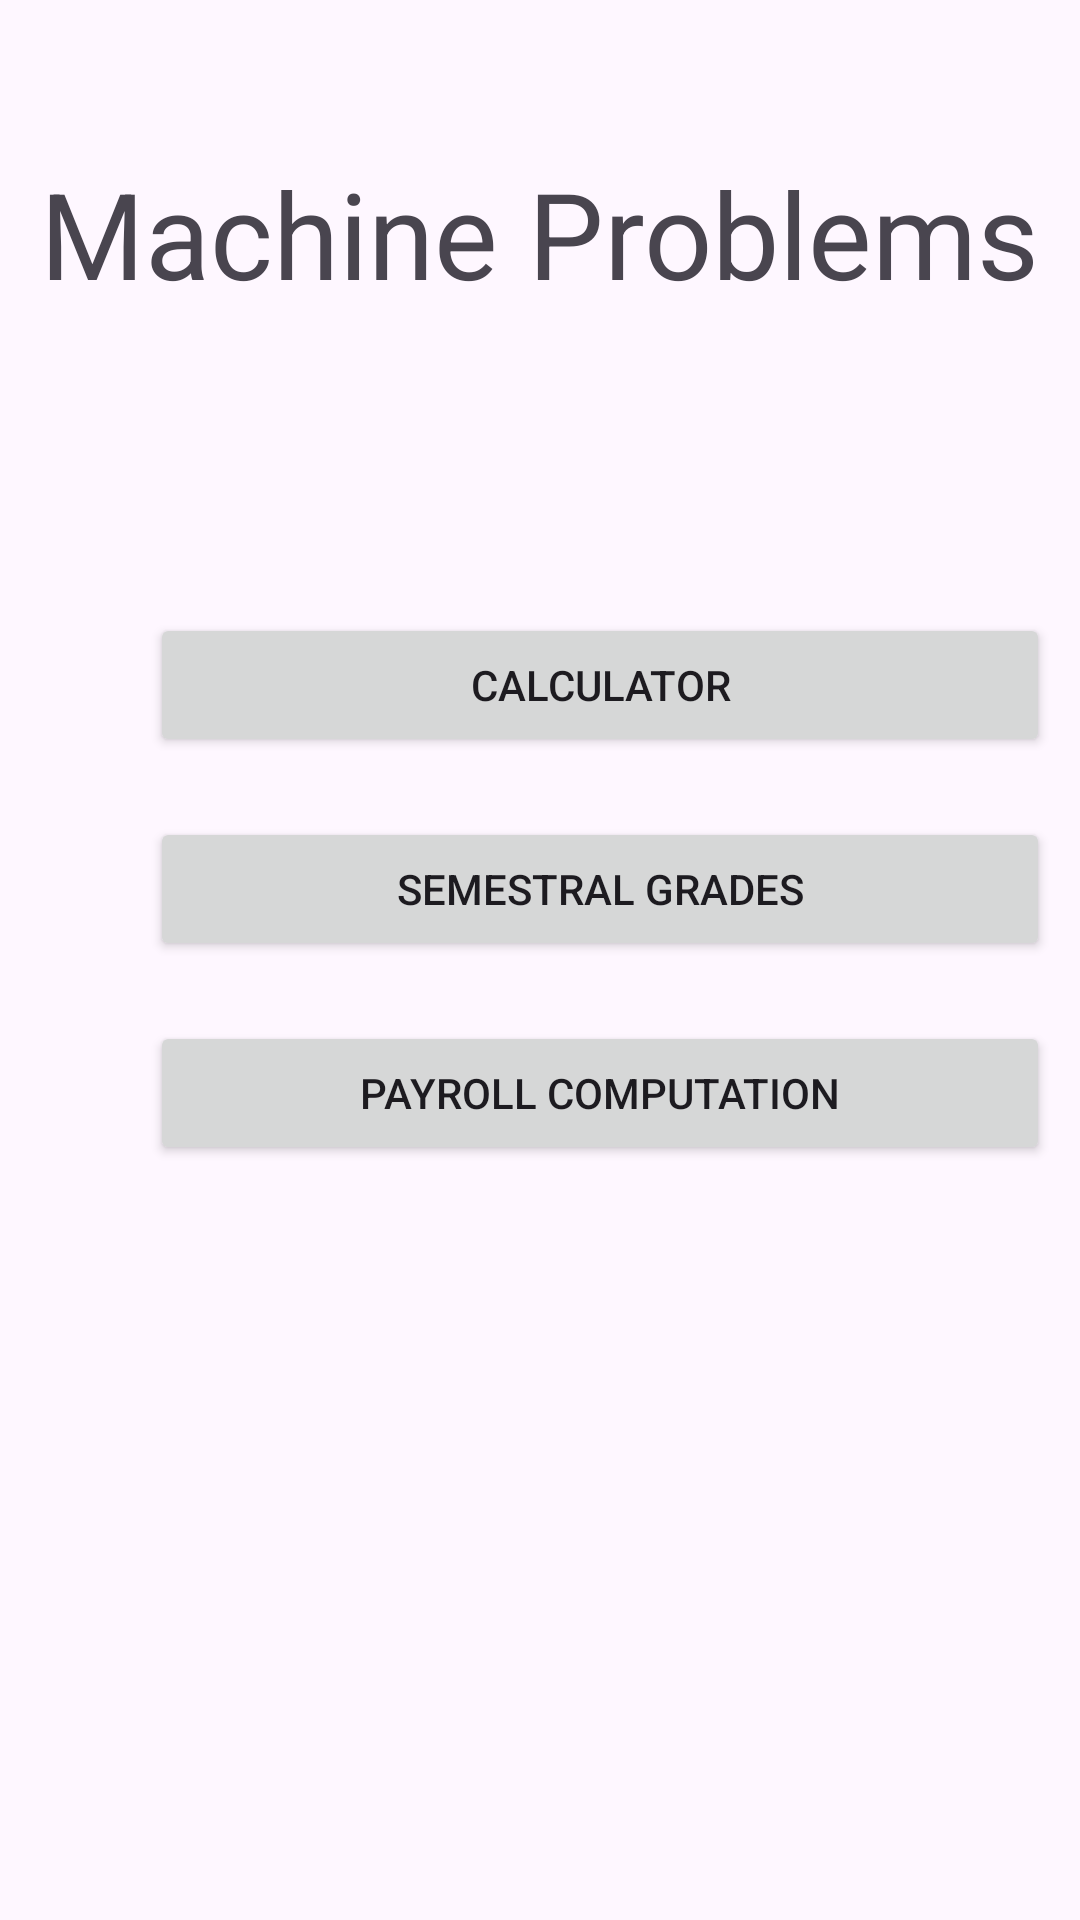

Here is an Android app screen rendered from its layout file. Give the layout XML and the strings, colors and styles it references.
<!-- AndroidManifest.xml: application theme Theme.ElectiveCompilation -->
<!-- res/layout/fragment_machine_problems.xml -->
<?xml version="1.0" encoding="utf-8"?>
<LinearLayout xmlns:android="http://schemas.android.com/apk/res/android"
    xmlns:tools="http://schemas.android.com/tools"
    android:layout_width="match_parent"
    android:layout_height="match_parent"
    android:orientation="vertical"
    tools:context=".MachineProblems">

    <TextView
        android:id="@+id/textView2"
        android:layout_width="wrap_content"
        android:layout_height="wrap_content"
        android:layout_gravity="center"
        android:layout_marginTop="51dp"
        android:baselineAligned="false"
        android:text="Machine Problems"
        android:textSize="40sp" />

    <Button
        android:id="@+id/Calculator"
        android:layout_width="300dp"
        android:layout_height="wrap_content"
        android:layout_marginTop="100dp"
        android:layout_marginBottom="20dp"
        android:layout_marginLeft="50dp"
        android:text="Calculator" />

    <Button
        android:id="@+id/SemGrades"
        android:layout_width="300dp"
        android:layout_height="wrap_content"
        android:layout_marginBottom="20dp"
        android:layout_marginLeft="50dp"
        android:text="Semestral Grades" />

    <Button
        android:id="@+id/PayrollComputation"
        android:layout_width="300dp"
        android:layout_height="wrap_content"
        android:layout_marginBottom="20dp"
        android:layout_marginLeft="50dp"
        android:text="Payroll Computation" />

</LinearLayout>
<!-- resources referenced by this layout -->
<resources>
  <style name="Theme.ElectiveCompilation" parent="Base.Theme.ElectiveCompilation" />
  <style name="Base.Theme.ElectiveCompilation" parent="Theme.Material3.DayNight.NoActionBar">
          
          
      </style>
</resources>
